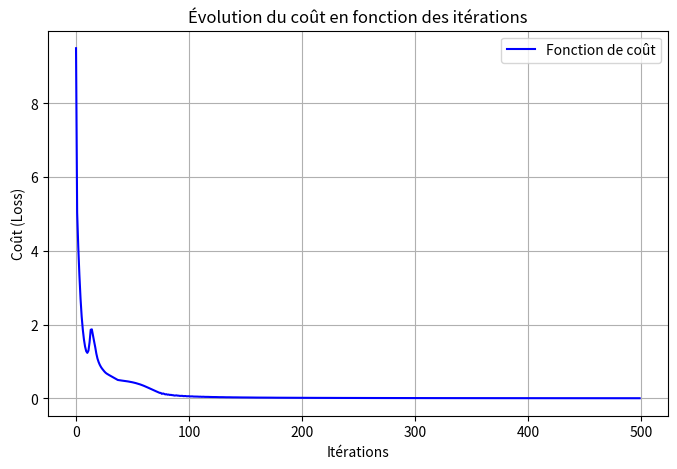

The script that saved this image:
import numpy as np
from typing import Literal
import matplotlib.pyplot as plt

def run(entres: list, iteration: int, parametre: dict, mode: Literal["entrainement", "test", "executer"], alpha: float = 0.4):
    ## Initialisation des variables
    # Entrées du modèle
    x1 = entres[0]
    x2 = entres[1]

    # premiére couche
    w1 = parametre["w1"] #[w11, w12, w21, w22]
    b1 = parametre["b1"] #[b1, b2]
    o1 = "RELU"
    z1 = [0.0, 0.0] #[z1, z2]
    a1 = [0.0, 0.0] #[a1, a2]

    # seconde couche
    w2 = parametre["w2"] #[w11, w12]
    b2 = parametre["b2"] #[b1]
    o2 = "Sigmoïde"
    z2 = [0.0] #[z1]
    a2 = [0.0] #[a1]

    # erreur (résultat de la fonction de cout)
    c = 0.0


    def propagation():
        nonlocal x1, x2, z1, a1, z2, a2

        ## Opération (propagation)
        # Premiére couches
        z1[0] = x1*w1[0] + x2*w1[1] + b1[0]
        a1[0] = z1[0] if z1[0]>0 else 0

        z1[1] = x1*w1[2] + x2*w1[3] + b1[1]
        a1[1] = z1[1] if z1[1]>0 else 0

        # Seconde couches
        z2[0] = a1[0]*w2[0]+a1[1]*w2[1]+b2[0]
        a2[0] = 1 / (1 + np.exp(-z2[0]))


    def cout(a_list, y_list):
        nonlocal c

        m = len(y_list)
        np_a = np.array(a_list)
        np_y = np.array(y_list)
        
        # Écrêtage pour éviter log(0) qui donne -inf
        epsilon = 1e-15
        np_a = np.clip(np_a, epsilon, 1 - epsilon)
        c = - (1 / m) * np.sum(np_y * np.log(np_a) + (1 - np_y) * np.log(1 - np_a))
        

    def apprentisage(yn):
        nonlocal x1, x2, z1, a1, z2, a2, w1, b1, w2, b2

        # Initialistion des gradients
        dz1 = [0.0, 0.0] #[z1, z2]

        dw1 = [0.0, 0.0, 0.0, 0.0] #[w11, w12, w21, w22]
        db1 = [0.0, 0.0] #[b1, b2]
        dw2 = [0.0, 0.0] #[w11, w12]
        db2 = [0.0] #[b1]


        # Rétropropagetion
        # Gradients Couche 2
        dz2 = a2[0] - yn
        db2[0] = dz2
        dw2[0] = dz2*a1[0]
        dw2[1] = dz2*a1[1]

        # Gradients Couche 1
        dz1[0] = dz2*w2[0]
        dz1[0] = dz1[0] if z1[0]>0 else 0  # Dérivée de ReLU
        dz1[1] = dz2*w2[1]
        dz1[1] =  dz1[1] if z1[1]>0 else 0  # Dérivée de ReLU

        dw1[0] = dz1[0]*x1
        dw1[1] = dz1[0]*x2
        dw1[2] = dz1[1]*x1
        dw1[3] = dz1[1]*x2

        db1[0] = dz1[0]
        db1[1] = dz1[1]


        # Decent de gradient
        # premiére couche
        w1[0] -= alpha*dw1[0] #[w11]
        w1[1] -= alpha*dw1[1] #[w12]
        w1[2] -= alpha*dw1[2] #[w21]
        w1[3] -= alpha*dw1[3] #[w22]

        b1[0] -= alpha*db1[0] #[b2]
        b1[1] -= alpha*db1[1] #[b2]

        # seconde couche
        w2[0] -= alpha*dw2[0] #[w11]
        w2[1] -= alpha*dw2[1] #[w12]

        b2[0] -= alpha*db2[0] #[b1]
        pass


    if mode == "entrainement":
        print("\n--- Phase d'entrainement ---")
        
        # Intialisation des données d'entrainement
        x = [[0, 0], [0, 1], [1, 0], [1, 1]]
        y = [[0], [1], [1], [0]]

        # Initialise la liste pour stocker les valeurs des coûts
        historique_cout = []

        # Boucle d'apprentisage
        for i in range(0, iteration):

            a = []

            # Boucles pour l'entrainer sur chaque cas d'entrainement
            for xn, yn in zip(x, y):
                # Entrées du modèle
                x1 = xn[0]
                x2 = xn[1]

                propagation()

                apprentisage(yn[0])

                a.append([a2[0]])

            cout(a, y)
            historique_cout.append(c)

            if i % 20 == 0:
                print(f"Itération {i} - Coût : {c}")
        
        print(f'paramétre : "w1": [{w1[0]}, {w1[1]}, {w1[2]}, {w1[3]}], "b1": [{b1[0]}, {b1[1]}], "w2": [{w2[0]}, {w2[1]}], "b2": [{b2[0]}]')

        mode = "test"

        # 3. Générer le graphique de l'évolution du cout en fonction du nombre d'itération
        plt.figure(figsize=(8, 5))
        plt.plot(range(iteration), historique_cout, label="Fonction de coût", color="blue")
        plt.title("Évolution du coût en fonction des itérations")
        plt.xlabel("Itérations")
        plt.ylabel("Coût (Loss)")
        plt.grid(True)
        plt.legend()
        plt.show() # Affiche la fenêtre avec le graphique

    if mode == "test":
        print("\n--- Phase de Test ---")

        # Intialisation des valeurs
        x = [[0, 0], [0, 1], [1, 0], [1, 1]]
        y = [[0], [1], [1], [0]]
        a = []

        for xn, yn in zip(x, y):
            # Entrées du modèle
            x1 = xn[0]
            x2 = xn[1]
    
            propagation()

            # Convertit la probabilité de la réponse en réponse absolue pour une meilleure lisibilité
            # Exemple : 0.56 -> 1; 0.16 -> 0; 0.5 -> 0; 0.93 -> 1
            prediction_binaire = int(a2[0] > 0.5)

            a.append([prediction_binaire])
    

        for i in range(len(x)):
            print(f"Entrée : {x[i]} -> Attendu : {y[i]} | Prédit : {a[i]}")

        # Calcul de la précision globale
        np_a = np.array(a)
        np_y = np.array(y)
        precision = np.mean(np_a == np_y) * 100
        print(f"\nPrécision finale du réseau : {precision}%")

        return

    if mode == "executer":
        print("\n--- Phase d'execution ---")

        propagation()

        # Convertit la probabilité de la réponse en réponse absolue pour une meilleure lisibilité
        # Exemple : 0.56 -> 1; 0.16 -> 0; 0.5 -> 0; 0.93 -> 1
        a2[0] = int(a2[0] > 0.5)

        print(f"Entrée : {[x1, x2]} ->  Prédit : {a2[0]}")

        return
    return


parametre_default = {
    # Première couche (2 neurones en entrée, 2 neurones cachés)
    "w1": [0.1, 0.6,  # [w11, w12] -> Poids connectés au premier neurone caché
        1.5, 0.3      # [w21, w22] -> Poids connectés au second neurone caché
    ],
    "b1": [10.1, 0.8],  # [b1, b2] -> Biiais des deux neurones cachés

    # Seconde couche (2 neurones cachés en entrée, 1 neurone de sortie)
    "w2": [1.0, 1.5   # [w11, w12] -> Poids connectés au neurone de sortie
    ],
    "b2": [1.6]        # [b1] -> Biais du neurone de sortie
}



run([1, 0], 500, parametre_default, "entrainement", 0.2)
